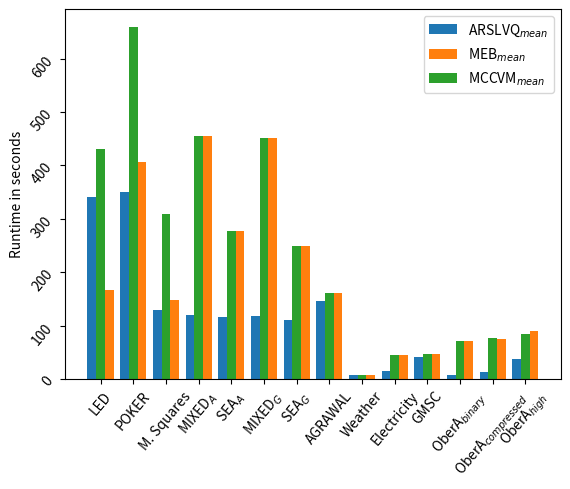

This figure's Python source: (Note: this script raises an exception after producing the figure.)
import pandas as pd
import matplotlib.pyplot as plt
import numpy as np

tex_like_input = '341.13, 1.03, 165.67, 0.48, 431.41, 1.12\n349.95, 1.61, 406.21, 0.92, 659.42, 1.2\n129.19, 0.27, 147.15, 0.17, 308.3, 0.53\n120.28, 0.72, 454.18, 0.69, 454.18, 0.69\n115.35, 0.58, 277.92, 2.09, 277.92, 2.09\n117.2, 0.6, 450.75, 0.41, 450.75, 0.41\n111.3, 0.4, 249.67, 0.33, 249.67, 0.33\n146.79, 0.17, 160.73, 0.31, 160.73, 0.31\n6.79, 0.06, 7.51, 0.02, 7.51, 0.02\n15.52, 0.05, 45.6, 0.09, 45.6, 0.09\n41.82, 0.07, 47.05, 0.15, 47.05, 0.15\n7.14, 0.63, 70.13, 1.42, 70.13, 1.42\n13.4, 0.61, 74.76, 1.24, 77.48, 1.57\n37.03, 1.87, 89.7, 1.27, 83.7, 0.9'
lines = tex_like_input.split('\n')

algos = [
        'ARSLVQ$_{mean}$',
        'ARSLVQ$_{std}$',
        'MEB-Classification$_{mean}$',
        'MEB-Classificaiton$_{std}$',
        'MCCVM$_{mean}$',
        'MCCVM$_{std}$'
        ]

streams = [
        'LED', 
        'POKER',
        'M. Squares',
        'MIXED$_A$',
        'SEA$_A$',
        'MIXED$_G$', 
        'SEA$_G$',
        'AGRAWAL', 
        'Weather',
        'Electricity',
        'GMSC',
        'OberA$_{binary}$',
        'OberA$_{compressed}$',
        'OberA$_{high}$',
        ]

for i in range(len(lines)):
    lines[i] = lines[i].split(',')
    for j in range(len(lines[i])):
        lines[i][j] = float(lines[i][j])

data = np.array(lines)
x = np.arange(len(streams))
width = 0.8

fig, ax = plt.subplots()
rects1 = ax.bar(x - width / 3, data[:, 0], width / 3, label='ARSLVQ$_{mean}$')
rects2 = ax.bar(x + width / 3, data[:, 2], width / 3, label='MEB$_{mean}$')
rects3 = ax.bar(x, data[:, 4], width /3, label='MCCVM$_{mean}$')

ax.set_xticks(x)
ax.set_xticklabels(streams)
ax.tick_params(rotation=50)
ax.set_ylabel('Runtime in seconds')
ax.legend()
plt.savefig(f'plt/rt_clf_mc_mean.eps')
plt.show()

fig, ax = plt.subplots()
rects1 = ax.bar(x - width / 3, data[:, 1], width / 3, label='ARSLVQ$_{std}$')
rects2 = ax.bar(x + width / 3, data[:, 3], width / 3, label='MEB$_{std}$')
rects3 = ax.bar(x, data[:, 5], width / 3, label='MCCVM$_{std}$')

ax.set_xticks(x)
ax.set_xticklabels(streams)
ax.tick_params(rotation=50)
ax.set_ylabel('Runtime in seconds')
ax.legend()
plt.savefig(f'plt/rt_clf_mc_std.eps')
plt.show()
  
# build dicts like {"Name": ['ARF_mean', ...], "Projected": [1, 2, 3], "Original": [2, 4, 5, ...]}
#for i in range(len(lines)):
#    plt_dict = {'Algorithm': [], 'Runtime': []}
#    for j in range(len(algos)):
#        # input strcture is crap, hard code
#        plt_dict['Algorithm'].append(algos[j]) 
#        plt_dict['Runtime'].append(lines[i][j])
#        
#    df = pd.DataFrame(plt_dict)
#    df.set_index('Algorithm').plot(kind="bar", align='center', width=0.8)
#    plt.ylabel('Runtime in seconds')
#    plt.title(streams[i])
#    plt.tick_params(rotation=20)
#    plt.yscale('linear')
#    plt.savefig(f'plt/rt_clf_{streams[i].replace("$", "")}.eps')
